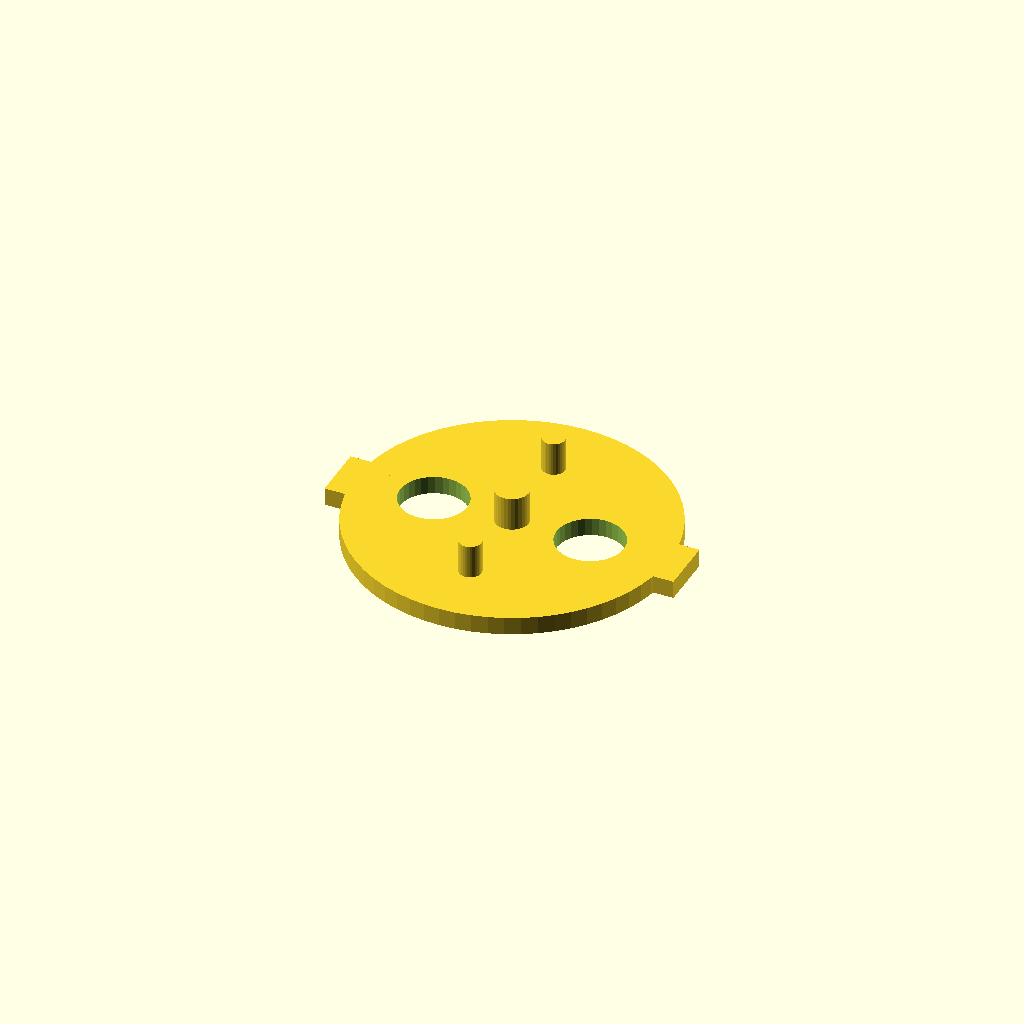
Cell 1 — every parameter at its default value.
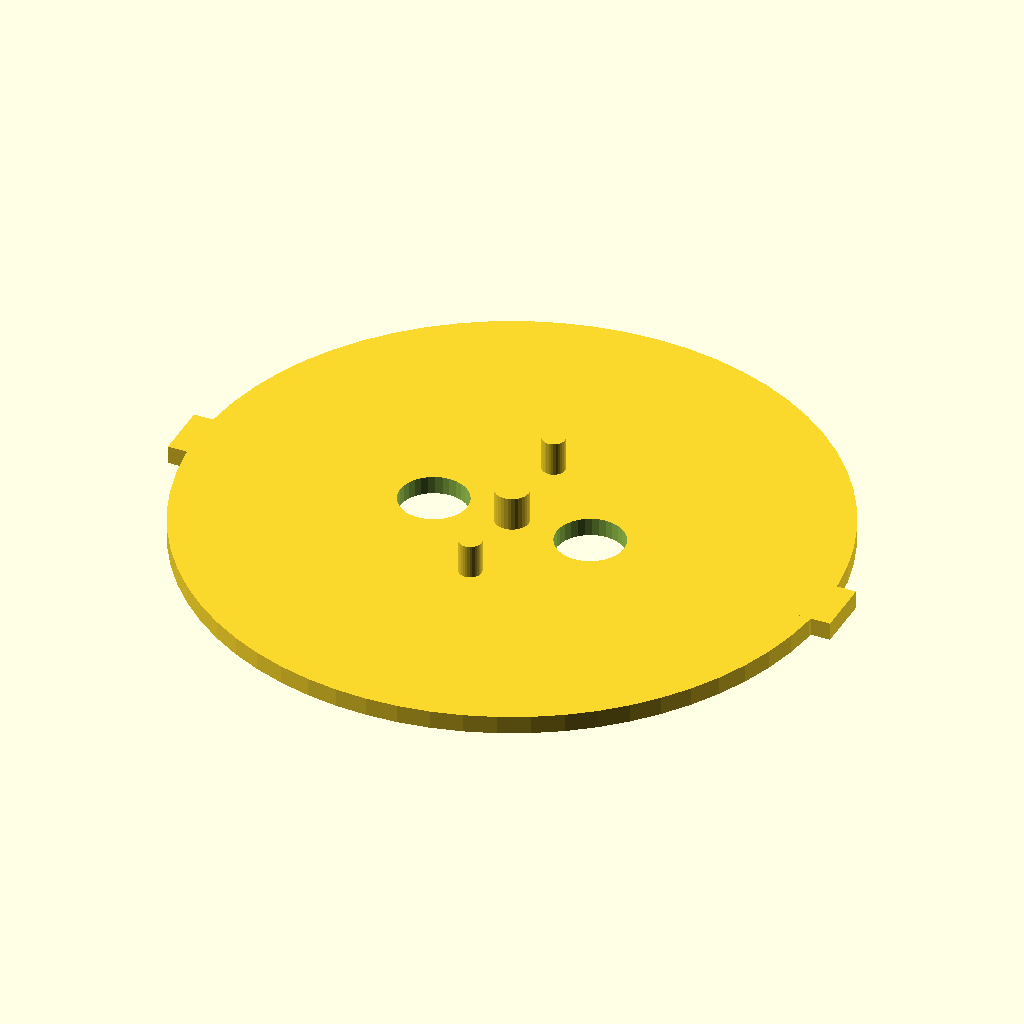
Cell 2: the same model with disc_d = 28.
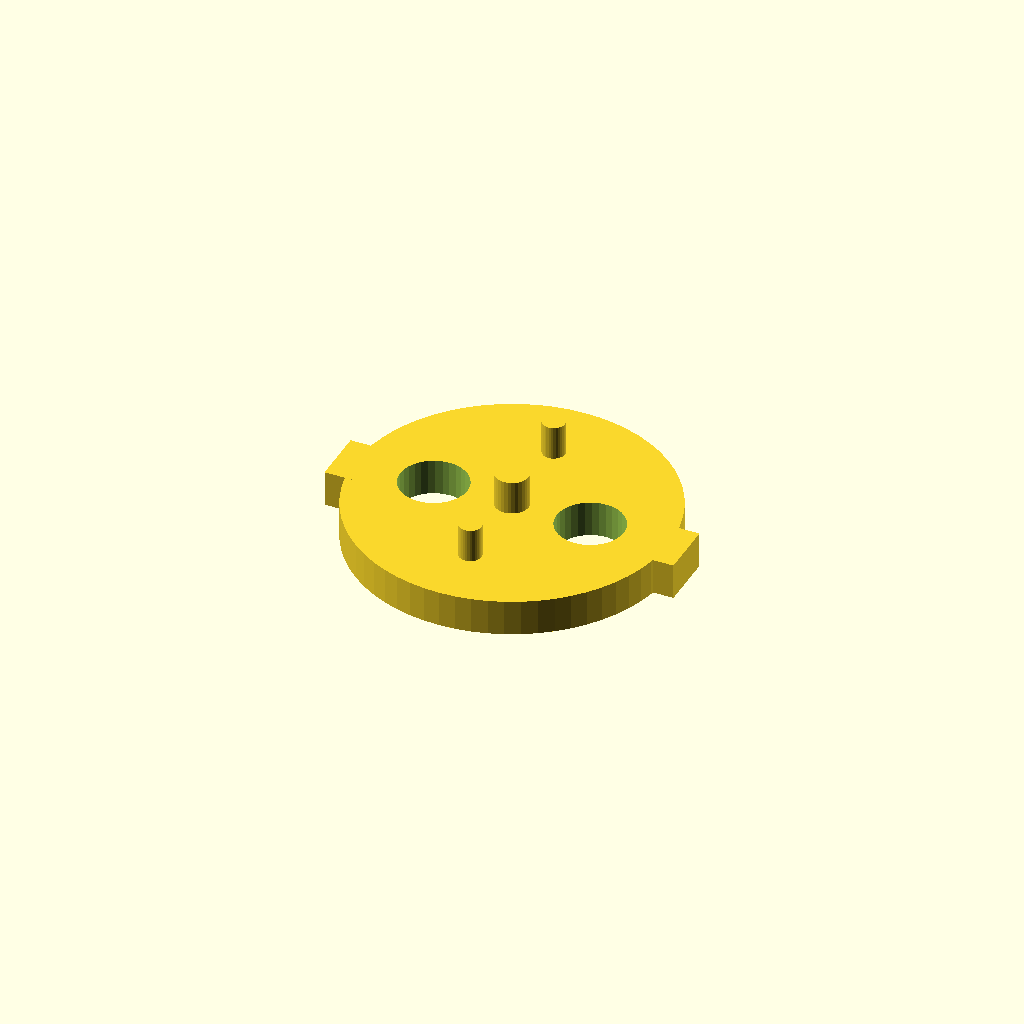
Cell 3: the same model with disc_t = 1.6.
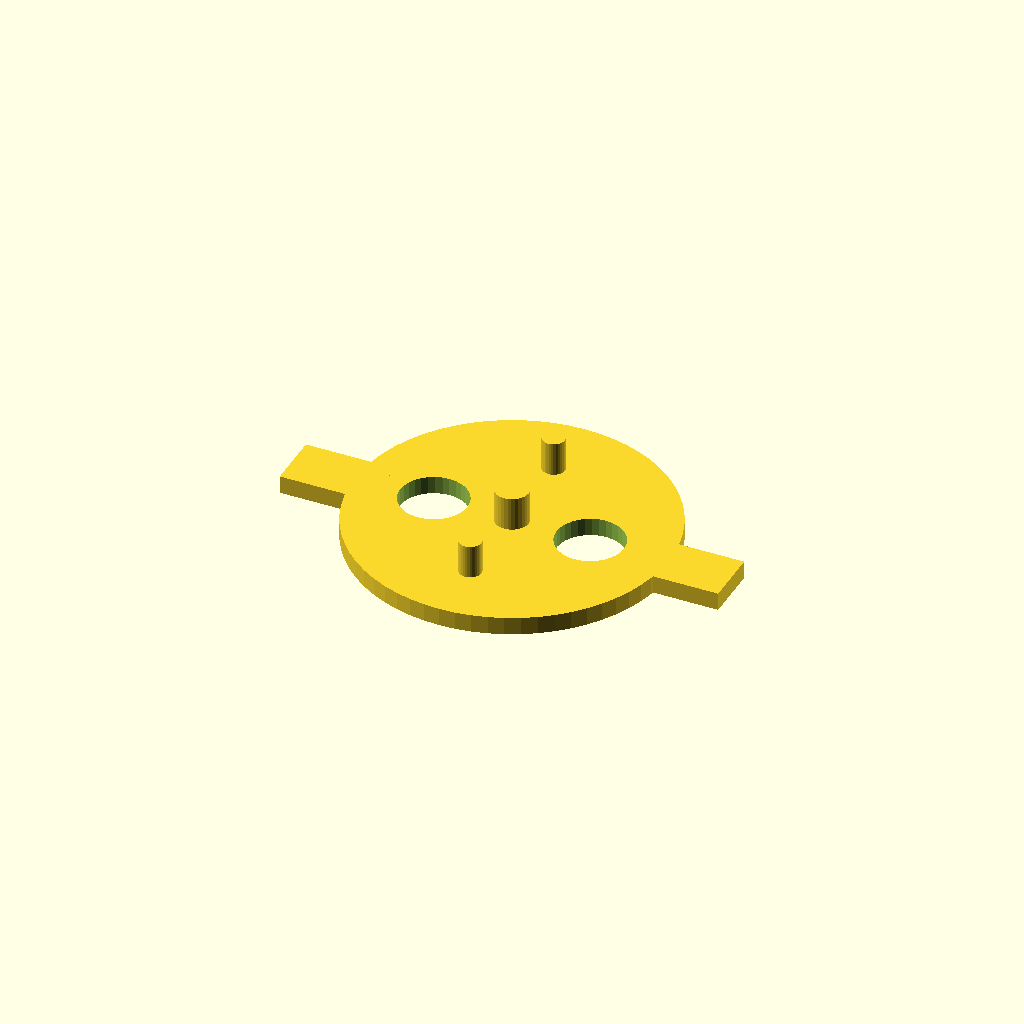
Cell 4 — tab_l set to 4, the other parameters unchanged.
One fixed orthographic camera (rotation 55°, 0°, 25°; colour scheme Cornfield) for every cell.
The OpenSCAD source (bandeirante-parts/disco-base-lampada-bandeirante.scad):
// Disco base da lampada - Bandeirante

disc_d = 14;
disc_t = 0.8;
tab_w  = 2.5;
tab_l  = 2;
tab_t  = disc_t;
pin_d  = 1;
pin_h  = 1.5;
pin_spacing = 8;
hole_d = 3;
hole_spacing = 7;

difference() {
    union() {
        // Disc
        cylinder(h=disc_t, d=disc_d, $fn=64);

        // Side tabs (opposite sides)
        for (a = [0, 180]) {
            rotate([0, 0, a])
                translate([disc_d/2 - 1.2, -tab_w/2, 0])
                    cube([tab_l, tab_w, tab_t]);
        }

        // Pins on top
        for (dy = [-pin_spacing/2, pin_spacing/2]) {
            translate([0, dy, disc_t])
                cylinder(h=pin_h, d=pin_d, $fn=32);
        }

        // Center pin
        translate([0, 0, disc_t])
            cylinder(h=pin_h, d=1.5, $fn=32);
    }

    // 2mm holes through disc, perpendicular to pins (along X axis)
    for (dx = [-hole_spacing/2, hole_spacing/2]) {
        translate([dx, 0, -1])
            cylinder(h=disc_t + 2, d=hole_d, $fn=32);
    }
}
Customizer parameters (derived from the source; name, type, default, range or options):
disc_d: number, default 14
disc_t: number, default 0.8
tab_w: number, default 2.5
tab_l: number, default 2
pin_d: number, default 1
pin_h: number, default 1.5
pin_spacing: number, default 8
hole_d: number, default 3
hole_spacing: number, default 7
